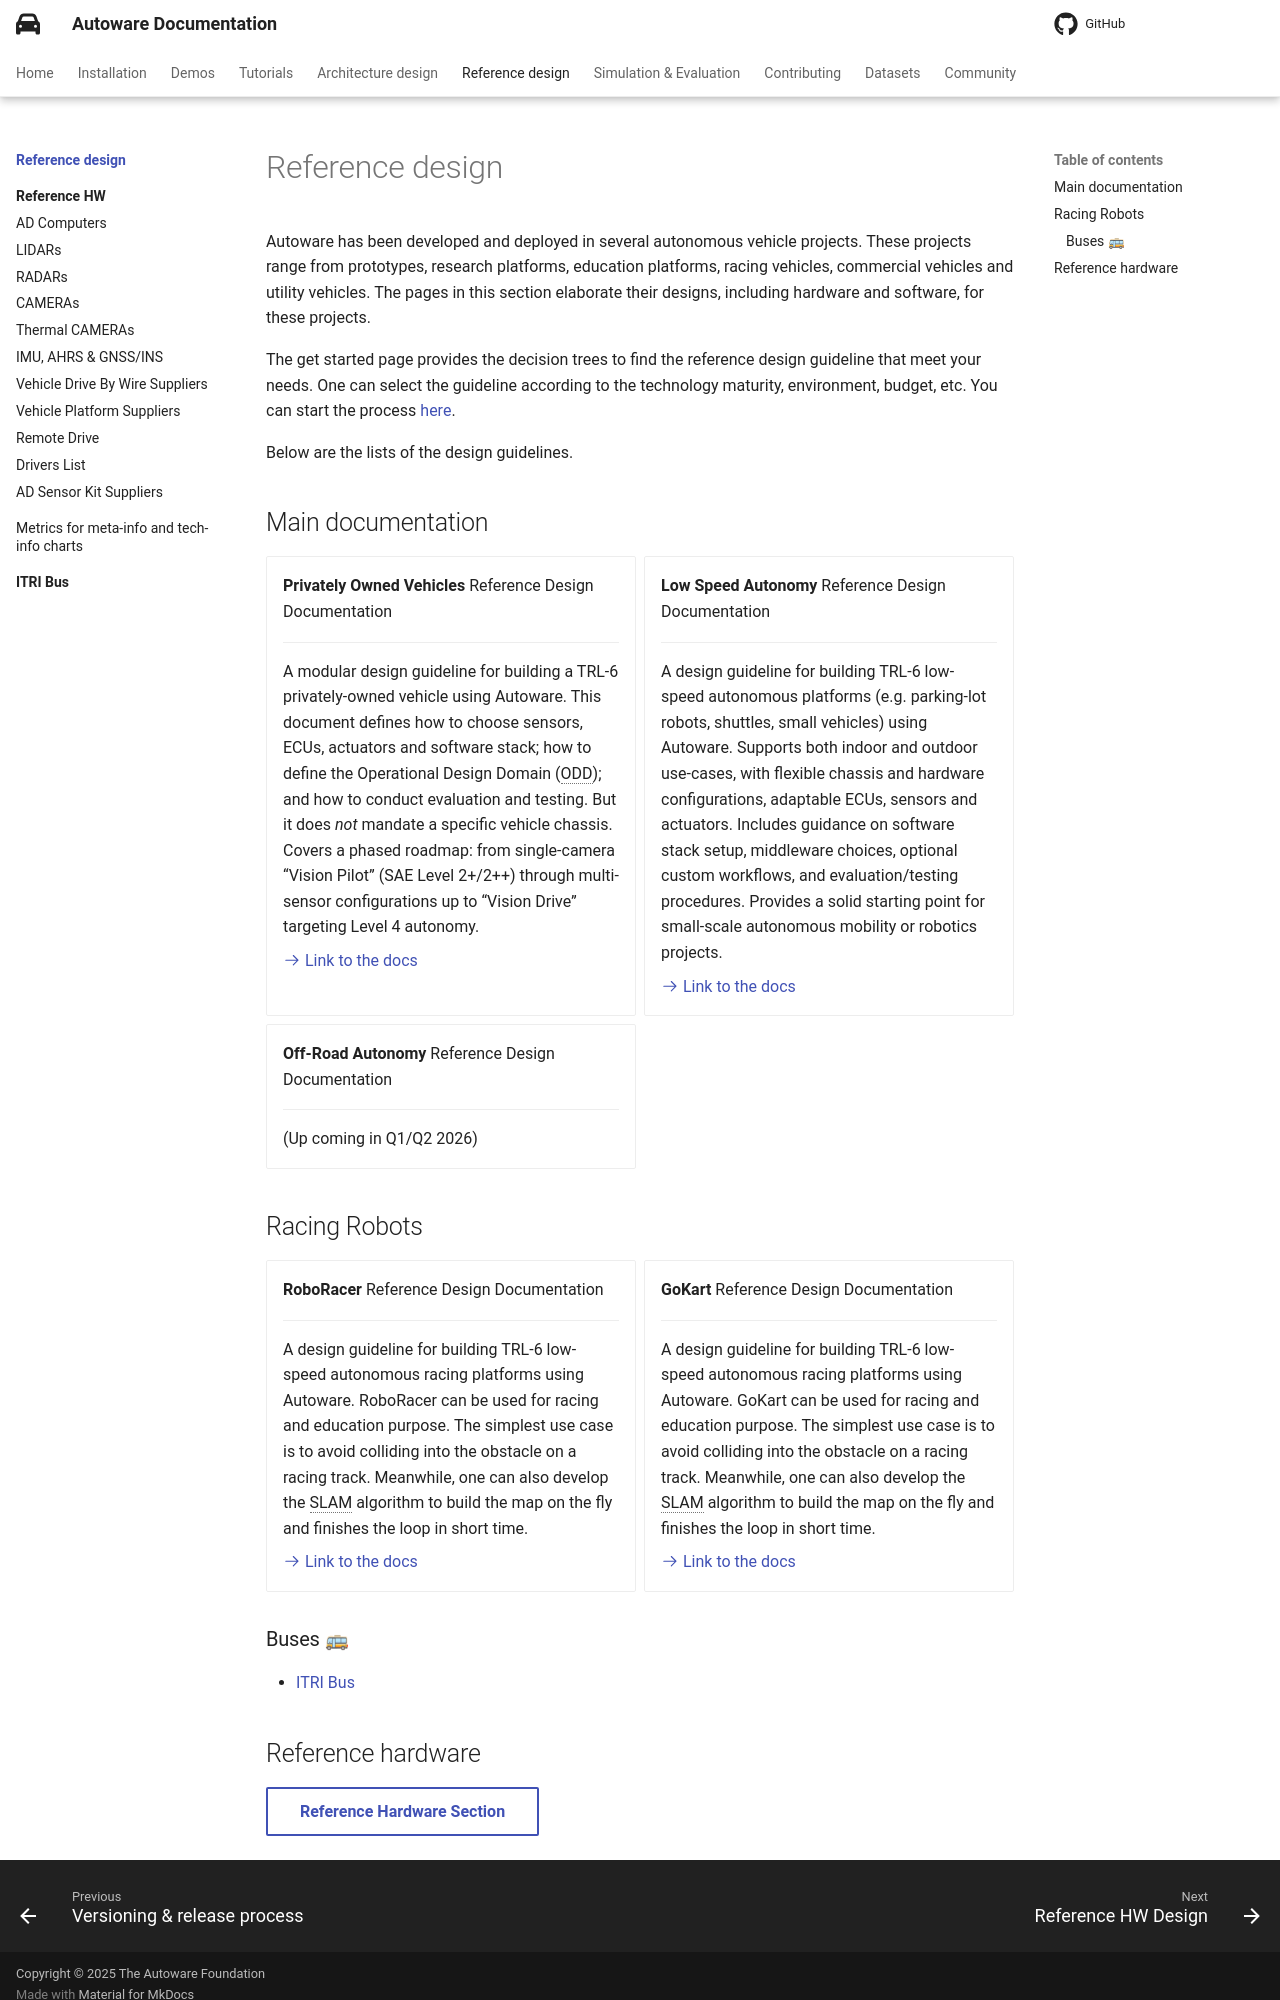

repository: autowarefoundation/autoware-documentation · page: pr-803/reference-design/index.html · generator: mkdocs

# Reference design

Autoware has been developed and deployed in several autonomous vehicle projects. These projects range from prototypes, research platforms, education platforms, racing vehicles, commercial vehicles and utility vehicles. The pages in this section elaborate their designs, including hardware and software, for these projects.

The get started page provides the decision trees to find the reference design guideline that meet your needs. One can select the guideline according to the technology maturity, environment, budget, etc. You can start the process [here](./get-started/find-your-reference-design.md).

Below are the lists of the design guidelines.

## Main documentation

<div class="grid cards" markdown>

- **Privately Owned Vehicles** Reference Design Documentation

  ***

  A modular design guideline for building a TRL-6 privately-owned vehicle using Autoware. This document defines how to choose sensors, ECUs, actuators and software stack; how to define the Operational Design Domain (ODD); and how to conduct evaluation and testing. But it does _not_ mandate a specific vehicle chassis. Covers a phased roadmap: from single-camera “Vision Pilot” (SAE Level 2+/2++) through multi-sensor configurations up to “Vision Drive” targeting Level 4 autonomy.

  [:octicons-arrow-right-24: Link to the docs](https://autowarefoundation.github.io/autoware.pov-reference-design-docs/main/)

- **Low Speed Autonomy** Reference Design Documentation

  ***

  A design guideline for building TRL-6 low-speed autonomous platforms (e.g. parking-lot robots, shuttles, small vehicles) using Autoware. Supports both indoor and outdoor use-cases, with flexible chassis and hardware configurations, adaptable ECUs, sensors and actuators. Includes guidance on software stack setup, middleware choices, optional custom workflows, and evaluation/testing procedures. Provides a solid starting point for small-scale autonomous mobility or robotics projects.

  [:octicons-arrow-right-24: Link to the docs](https://autowarefoundation.github.io/LSA-reference-design-docs/main/)

- **Off-Road Autonomy** Reference Design Documentation

  ***

  (Up coming in Q1/Q2 2026)

</div>

## Racing Robots

<div class="grid cards" markdown>

- **RoboRacer** Reference Design Documentation

  ***

  A design guideline for building TRL-6 low-speed autonomous racing platforms using Autoware. RoboRacer can be used for racing and education purpose. The simplest use case is to avoid colliding into the obstacle on a racing track. Meanwhile, one can also develop the SLAM algorithm to build the map on the fly and finishes the loop in short time.

  [:octicons-arrow-right-24: Link to the docs](https://autowarefoundation.github.io/LSA-reference-design-docs/main/get-started/RoboRacer)

- **GoKart** Reference Design Documentation

  ***

  A design guideline for building TRL-6 low-speed autonomous racing platforms using Autoware. GoKart can be used for racing and education purpose. The simplest use case is to avoid colliding into the obstacle on a racing track. Meanwhile, one can also develop the SLAM algorithm to build the map on the fly and finishes the loop in short time.

  [:octicons-arrow-right-24: Link to the docs](https://autowarefoundation.github.io/LSA-reference-design-docs/main/get-started/GoKart/)

</div>

### Buses 🚌

- [ITRI Bus](itri-bus/index.md)
